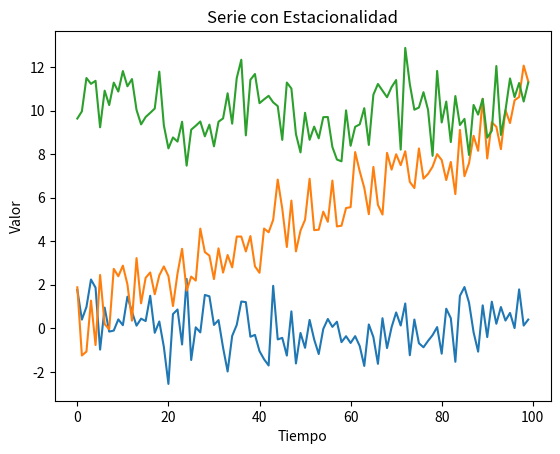

Recreate this plot in Python.
import numpy as np
import matplotlib.pyplot as plt

# Serie estacionaria
n = 100
np.random.seed(0)

stationary_series = np.random.normal(0, 1, n)
plt.plot(stationary_series)
plt.title('Serie Estacionaria')
plt.xlabel('Tiempo')
plt.ylabel('Valor')
plt.show()

# Serie no estacionaria
trend = np.linspace(0, 10, n)
non_stationary_series = trend + np.random.normal(0, 1, n)
plt.plot(non_stationary_series)
plt.title('Serie No Estacionaria')
plt.xlabel('Tiempo')
plt.ylabel('Valor')
plt.show()

# Serie con estacionalidad
seasonal = 10 + np.sin(np.linspace(0, 20, n))
seasonal_series = seasonal + np.random.normal(0, 1, n)
plt.plot(seasonal_series)
plt.title('Serie con Estacionalidad')
plt.xlabel('Tiempo')
plt.ylabel('Valor')
plt.show()
